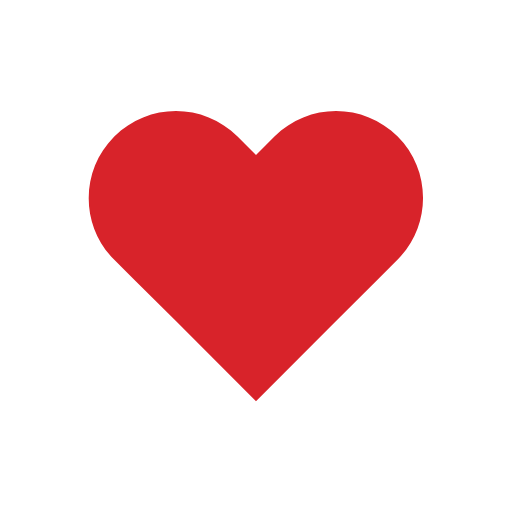
t = 0.00 s
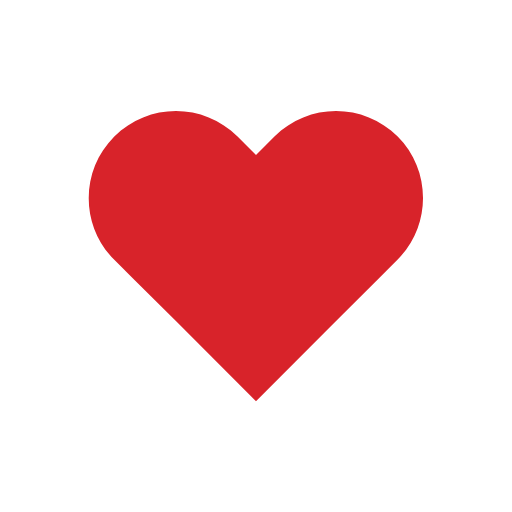
t = 0.14 s
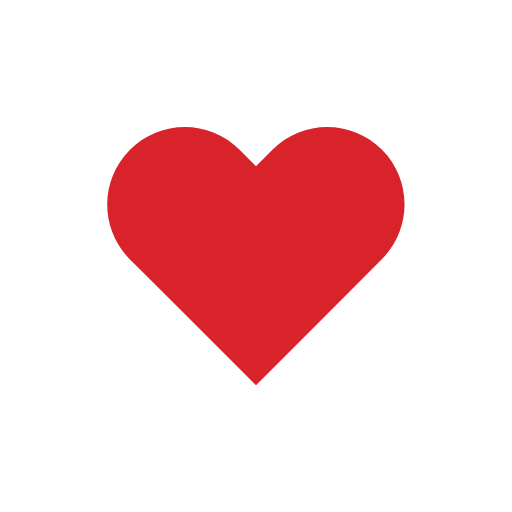
t = 0.31 s
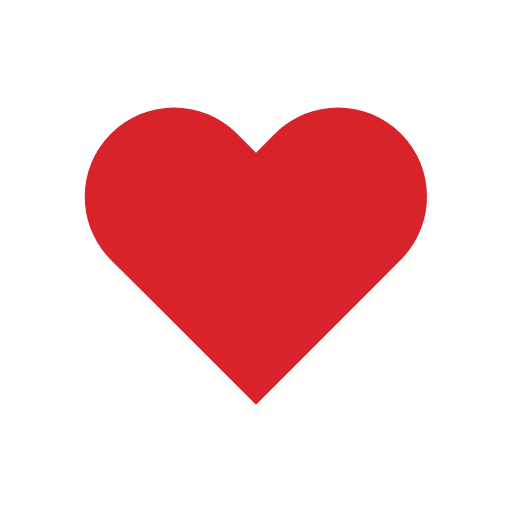
t = 0.49 s
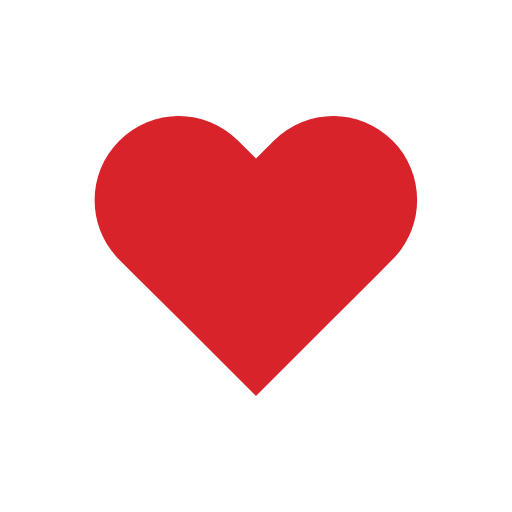
t = 0.70 s
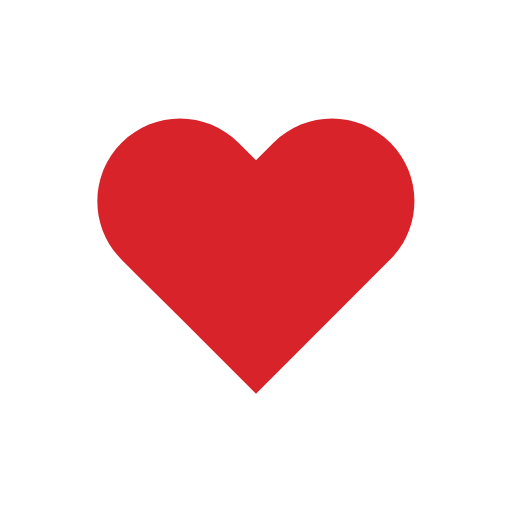
t = 0.80 s

The animated SVG that drew these frames (rendered in a browser with its animation timeline set to each time). Animation: 1 SMIL element (animateTransform=1); one cycle of 1.00 s, repeats indefinitely.

<svg width="64px"  height="64px"  xmlns="http://www.w3.org/2000/svg" viewBox="0 0 100 100" preserveAspectRatio="xMidYMid" class="lds-heart" style="background: none;"><g transform="translate(50 50)"><path ng-attr-fill="{{config.color}}" d="M40.7-34.3c-9.8-9.8-25.6-9.8-35.4,0L0-29l-5.3-5.3c-9.8-9.8-25.6-9.8-35.4,0l0,0c-9.8,9.8-9.8,25.6,0,35.4l5.3,5.3L-23,18.7l23,23l23-23L35.4,6.3L40.7,1C50.4-8.8,50.4-24.6,40.7-34.3z" fill="#d8232a" transform="scale(0.772832 0.772832)"><animateTransform attributeName="transform" type="scale" calcMode="spline" values="0.68;0.8;0.6000000000000001;0.7200000000000001;0.68;0.6400000000000001" keyTimes="0;0.05;0.39;0.45;0.6;1" dur="1s" keySplines="0.215 0.61,0.355 1;0.215 0.61,0.355 1;0.215 0.61,0.355 1;0.215 0.61,0.355 1;0.215 0.61,0.355 1" begin="0s" repeatCount="indefinite"></animateTransform></path></g></svg>
